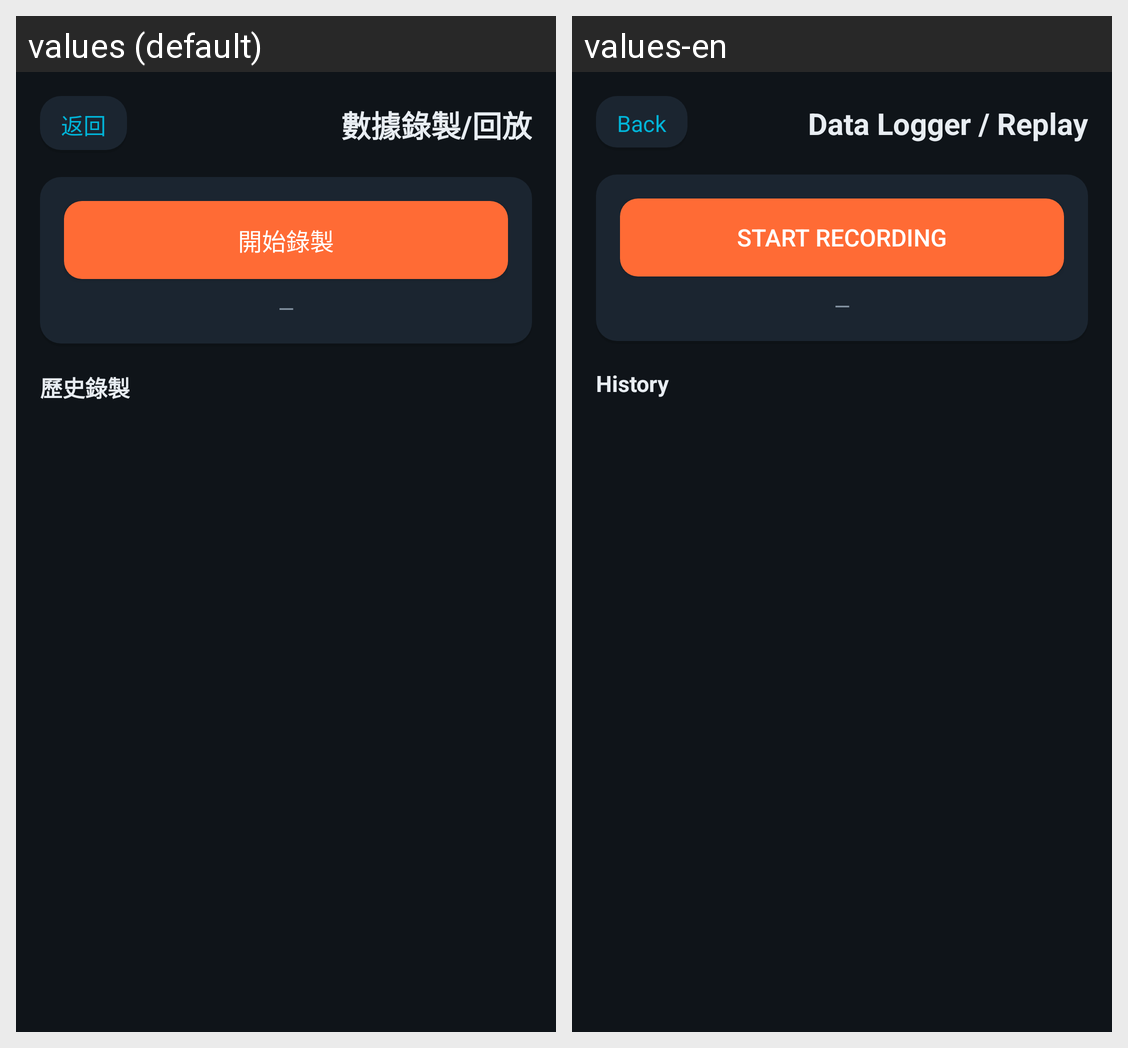

Strings drawn on this Android screen and how each of the app's shown locales translates them:
Android screen res/layout/activity_data_logger.xml rendered under 2 locales, left to right: values (default), values-en. Device: Nexus 5 (rendered at 1080×1920; each locale shown at half size, 540×960, under a caption strip naming it); theme Theme.HeliOBD.
Strings drawn on this screen, with the default value and each locale's value (text and hints the layout hard-codes, and strings that could not be matched under every locale, appear in the picture but are not listed):

common_back
  values: 返回
  values-en: Back

feat_data_logger
  values: 數據錄製/回放
  values-en: Data Logger / Replay

logger_record
  values: 開始錄製
  values-en: Start recording

common_dash
  values: —
  values-en: —

logger_list_title
  values: 歷史錄製
  values-en: History
